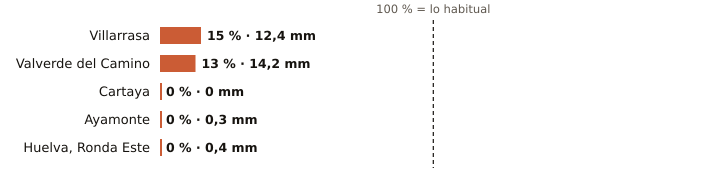

The table this chart was drawn from, first rows:
estacion, provincia, indicativo, mm_otono, referencia_mm, pct, periodo_referencia, hasta, hora
Villarrasa, Huelva, 4622X, 12.4, 84.6, 15, 2011-2025, 2026-10-29, 6
Valverde del Camino, Huelva, 4575X, 14.2, 105.3, 13, 2005-2025, 2026-10-29, 7
Cartaya, Huelva, 4554X, 0.0, 71.4, 0, 2008-2025, 2026-10-29, 6
Ayamonte, Huelva, 4549Y, 0.3, 75.4, 0, 2003-2025, 2026-10-29, 7
Huelva, Ronda Este, Huelva, 4642E, 0.4, 85.5, 0, 1991-2020, 2026-10-29, 7
